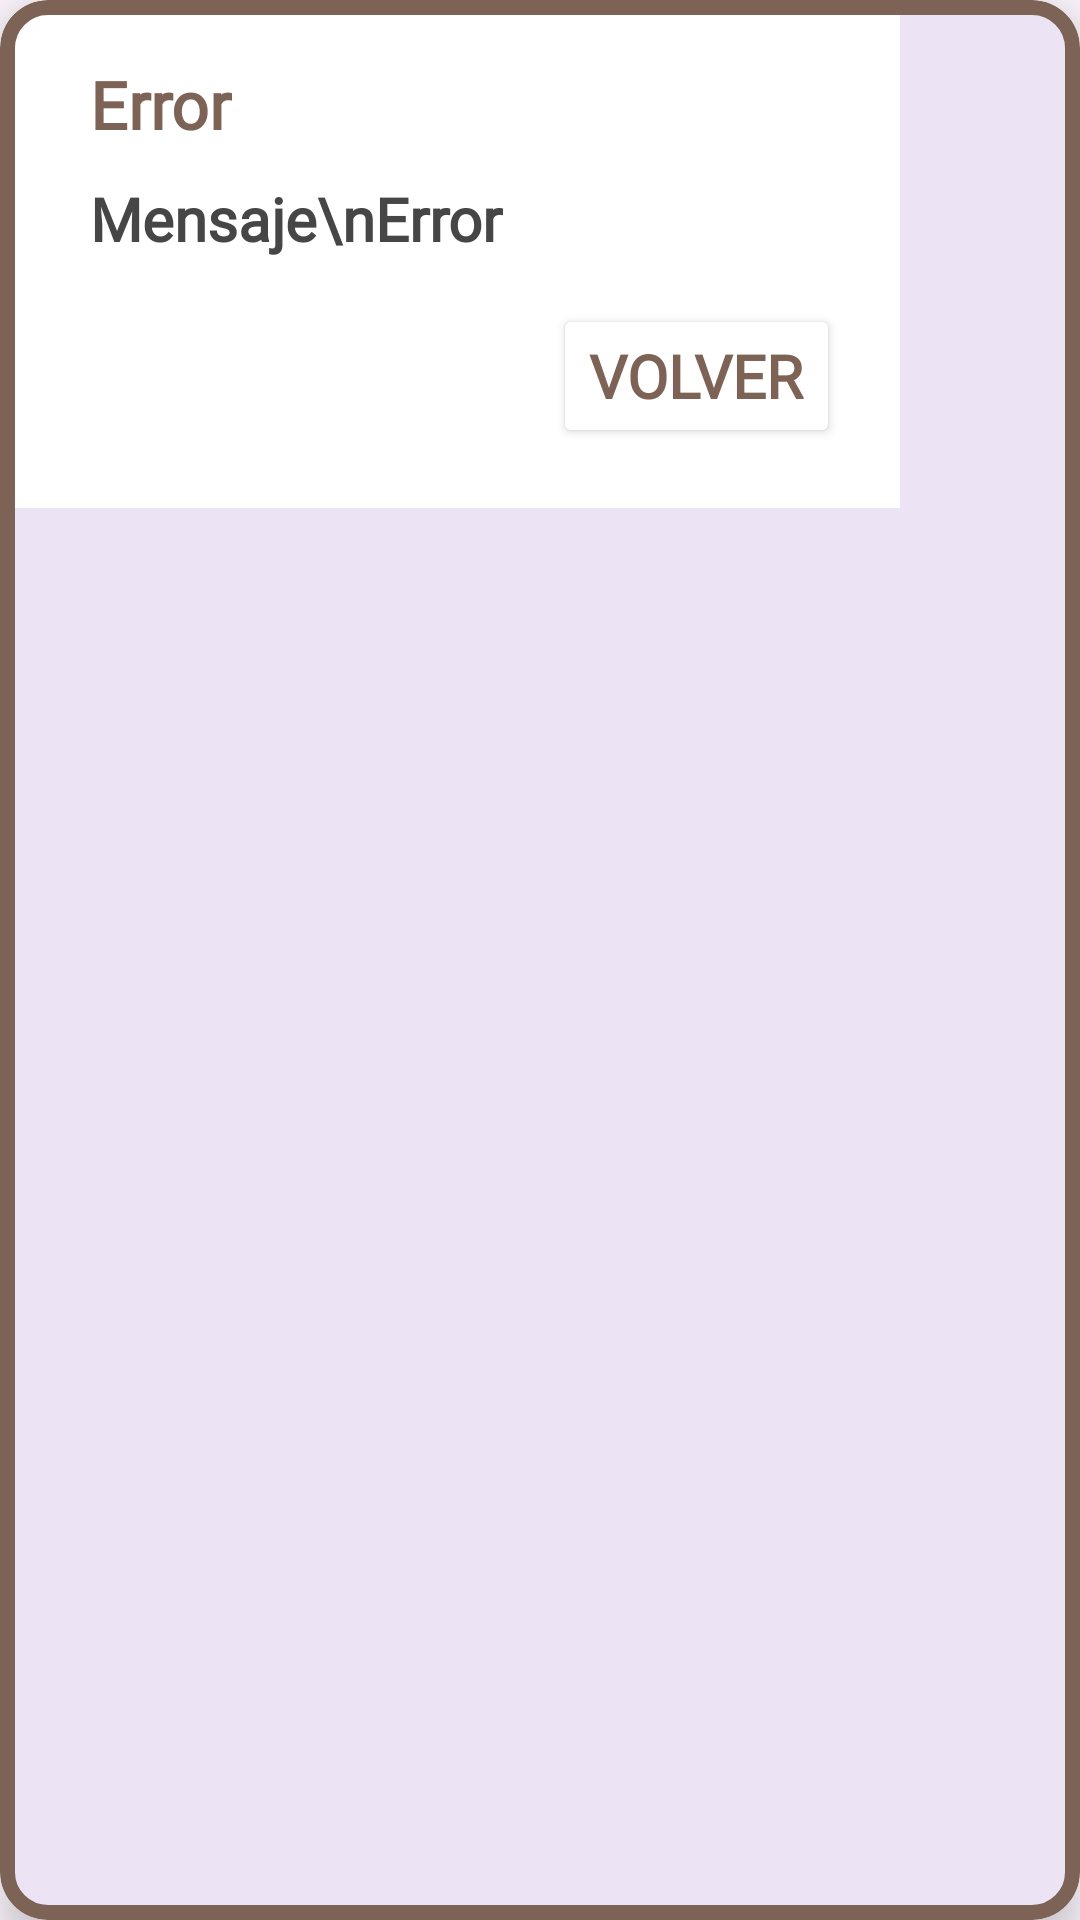

Here is an Android app screen rendered from its layout file. Give the layout XML and the strings, colors and styles it references.
<!-- AndroidManifest.xml: application theme Theme.GestionEnvios -->
<!-- res/layout/dialog_personalizado.xml -->
<com.google.android.material.card.MaterialCardView
    xmlns:android="http://schemas.android.com/apk/res/android"
    xmlns:app="http://schemas.android.com/apk/res-auto"
    android:layout_width="wrap_content"
    android:layout_height="wrap_content"
    app:cardCornerRadius="16dp"
    app:strokeColor="@color/marron"
    app:strokeWidth="5dp"
    app:cardElevation="8dp">

    <LinearLayout
        android:layout_width="300dp"
        android:layout_height="wrap_content"
        android:orientation="vertical"
        android:padding="20dp"
        android:background="@color/white">


        <TextView
            android:id="@+id/tvTituloDialog"
            android:layout_width="wrap_content"
            android:layout_height="wrap_content"
            android:text="Error"
            android:layout_marginStart="10dp"
            android:fontFamily="@font/titulo1"
            android:textSize="22sp"
            android:textColor="@color/marron"
            android:textStyle="bold" />

        <TextView
            android:id="@+id/tvMensaje"
            android:fontFamily="@font/titulo2"
            android:layout_marginStart="10dp"
            android:textSize="20sp"
            android:textStyle="bold"
            android:textColor="@color/grisOscuro"
            android:layout_width="wrap_content"
            android:layout_height="wrap_content"
            android:layout_marginTop="10dp"
            android:text="Mensaje\nError" />

        <Button
            android:id="@+id/btnAceptar"
            android:backgroundTint="@color/white"
            android:textColor="@color/marron"
            android:layout_width="wrap_content"
            android:layout_height="wrap_content"
            android:textSize="20sp"
            android:textStyle="bold"
            android:layout_marginTop="15dp"
            android:fontFamily="@font/titulo2"
            android:layout_gravity="end"
            android:text="volver" />

    </LinearLayout>
</com.google.android.material.card.MaterialCardView>
<!-- resources referenced by this layout -->
<resources>
  <color name="grisOscuro">#464646</color>
  <color name="marron">#7d6355</color>
  <color name="white">#FFFFFFFF</color>
  <style name="Theme.GestionEnvios" parent="Base.Theme.GestionEnvios" />
  <style name="Base.Theme.GestionEnvios" parent="Theme.Material3.DayNight.NoActionBar">
          
          
      </style>
</resources>
